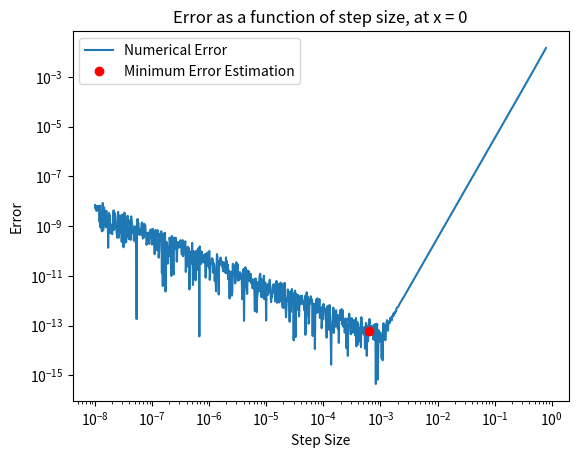

This figure's Python source: (Note: this script raises an exception after producing the figure.)
import numpy as np
import matplotlib.pyplot as plt
import scipy as sci

# Function to take the derivative at some point with a given step size
def deriv(func, x0, delta):
    return 2/(3*delta) * ( func(x0 + delta) - func(x0 - delta) - 1/8*(func(x0 + 2*delta) - func(x0 - 2*delta))     )







######## exp(x) Plot

# Log linspace to scan through the different possible stepsizes
dxs = 10**np.linspace(-0.1, -8, 1000)

# Plotting the error as a function of the step size
test_point = 0

plt.loglog(dxs, abs(np.exp(test_point) - deriv(np.exp, test_point, dxs)), label = 'Numerical Error')
plt.plot(10**-3.2, abs(np.exp(test_point) - deriv(np.exp, test_point, 10**-3.2)), 'ro', label = 'Minimum Error Estimation')
plt.title("Error as a function of step size, at x = 0")
plt.xlabel("Step Size")
plt.ylabel("Error")
plt.legend()
plt.savefig("figs/q1_error_plot1.jpg")
plt.show()







####### exp(0.01 Plot)

#Creating the desired function:
def mod_exp(x):
    return np.exp(0.01*x)

dxs = 10**np.linspace(-0, -5, 1000)

# Plotting the error as a function of the step size
plt.loglog(dxs, abs(0.01 - deriv(mod_exp, 0, dxs)), label = 'Numerical Error')
plt.plot(10**-3.2/0.01, abs(0.01 - deriv(mod_exp, 0, 10**-3.2/0.01)), 'ro', label = 'Minimum Error Estimation')
plt.title("Error as a function of step size, at x = 0")
plt.xlabel("Step Size")
plt.ylabel("Error")
plt.legend()
plt.savefig("figs/q1_error_plot2.jpg")
plt.show()


